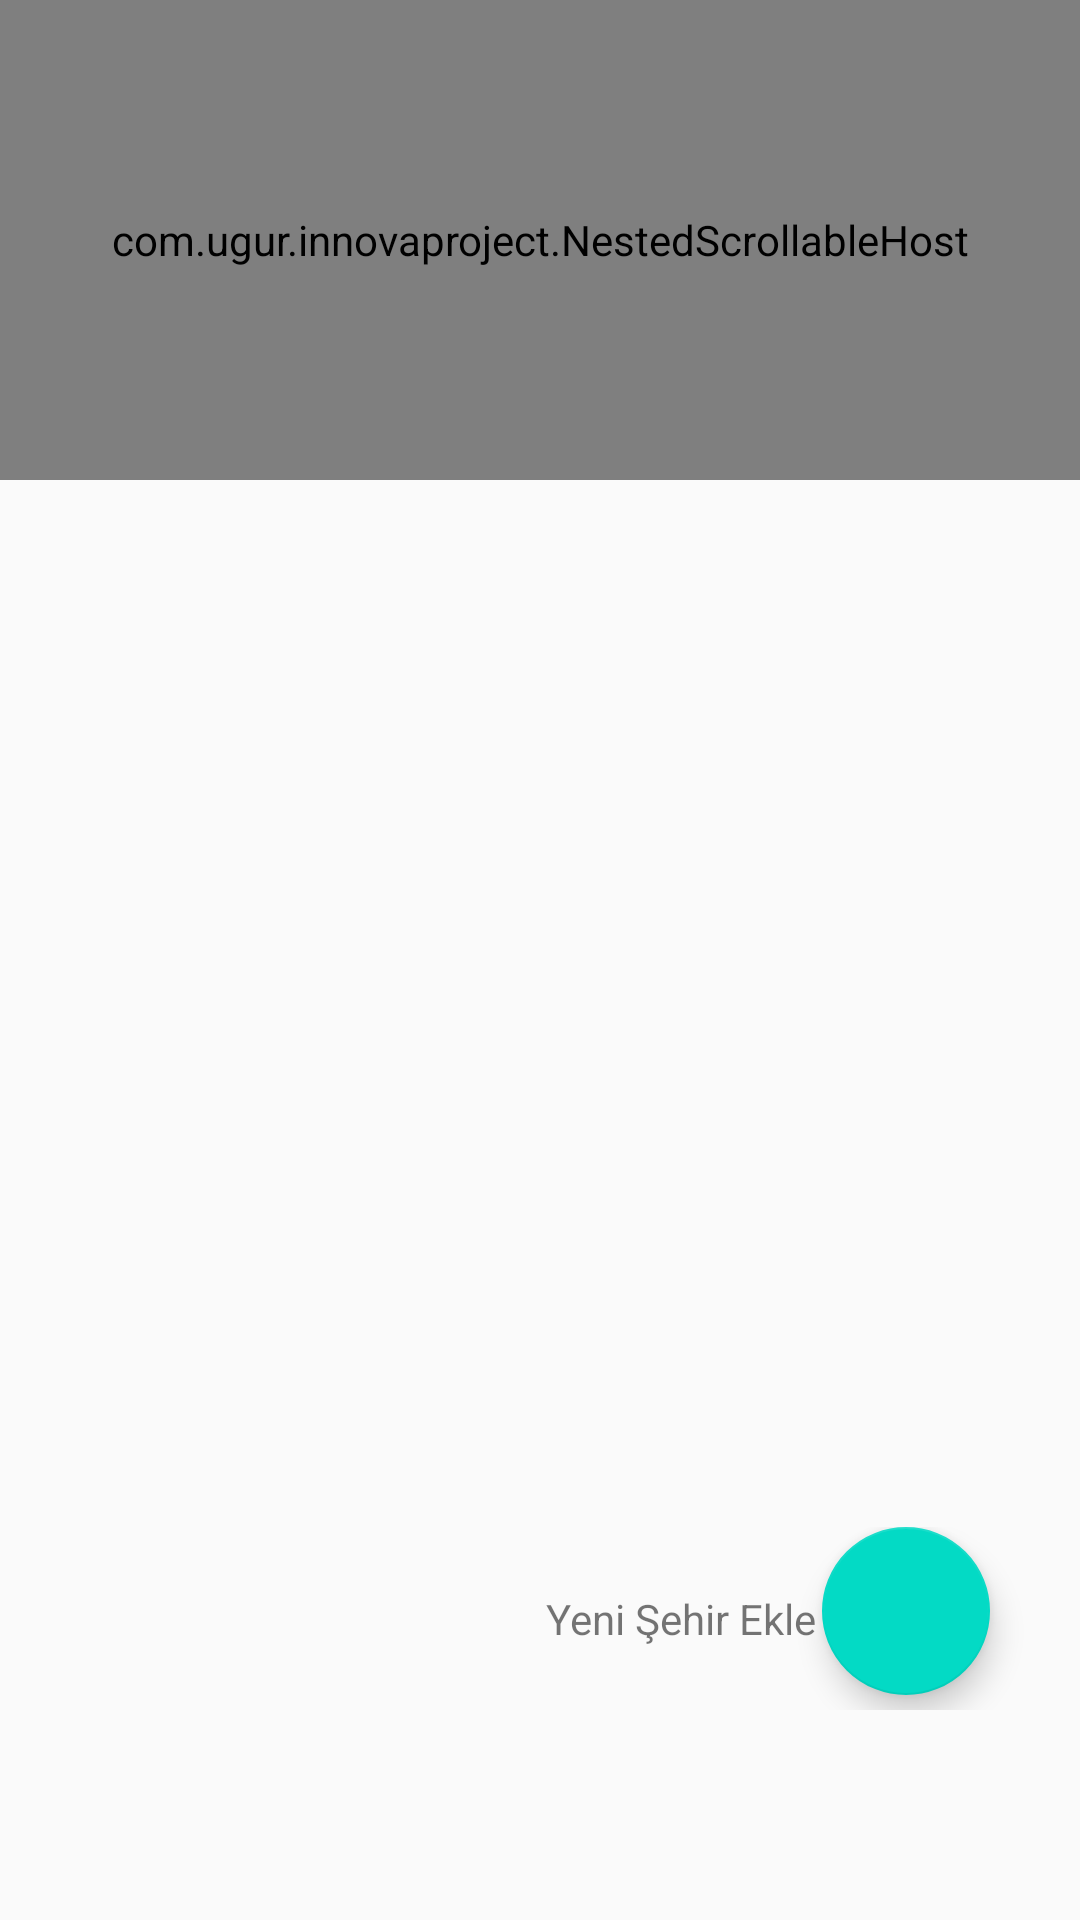

Android layout source for this screen:
<!-- AndroidManifest.xml: application theme Theme.Innovaproject -->
<!-- res/layout/fragment_home.xml -->
<?xml version="1.0" encoding="utf-8"?>
<FrameLayout xmlns:android="http://schemas.android.com/apk/res/android"
    xmlns:tools="http://schemas.android.com/tools"
    android:layout_width="match_parent"
    android:layout_height="match_parent"
    xmlns:app="http://schemas.android.com/apk/res-auto"
    tools:context=".view.HomeFragment">

    <com.ugur.innovaproject.NestedScrollableHost
        android:layout_width="match_parent"
        android:layout_height="160dp"
        app:layout_behavior="@string/appbar_scrolling_view_behavior">
    <androidx.viewpager.widget.ViewPager
        android:id="@+id/viewPagerHome"
        android:layout_width="match_parent"
        android:layout_height="160dp" />
    </com.ugur.innovaproject.NestedScrollableHost>
    <RelativeLayout
        android:layout_width="wrap_content"
        android:layout_height="wrap_content"
        android:layout_gravity="bottom|end"
        android:layout_marginBottom="70dp">

        <TextView
            android:id="@+id/addnewCity"
            android:layout_width="wrap_content"
            android:layout_height="wrap_content"
            android:layout_centerHorizontal="true"
            android:layout_centerVertical="true"
            android:layout_marginEnd="90dp"
            android:text="@string/add_new_city_text" />

        <com.google.android.material.floatingactionbutton.FloatingActionButton
            android:id="@+id/floatingButton"
            android:layout_width="60dp"
            android:layout_height="60dp"
            android:layout_marginEnd="30dp"
            android:layout_marginBottom="5dp"
            android:layout_toEndOf="@id/addnewCity" />
    </RelativeLayout>


</FrameLayout>
<!-- resources referenced by this layout -->
<resources>
  <string name="add_new_city_text">Yeni Şehir Ekle</string>
  <style name="Theme.Innovaproject" parent="Theme.AppCompat.Light.DarkActionBar">
          
          <item name="colorPrimary">@color/purple_500</item>
          <item name="colorPrimaryDark">@color/purple_700</item>
          <item name="colorAccent">@color/teal_200</item>
          
      </style>
  <color name="purple_500">#FF6200EE</color>
  <color name="purple_700">#FF3700B3</color>
  <color name="teal_200">#FF03DAC5</color>
</resources>
